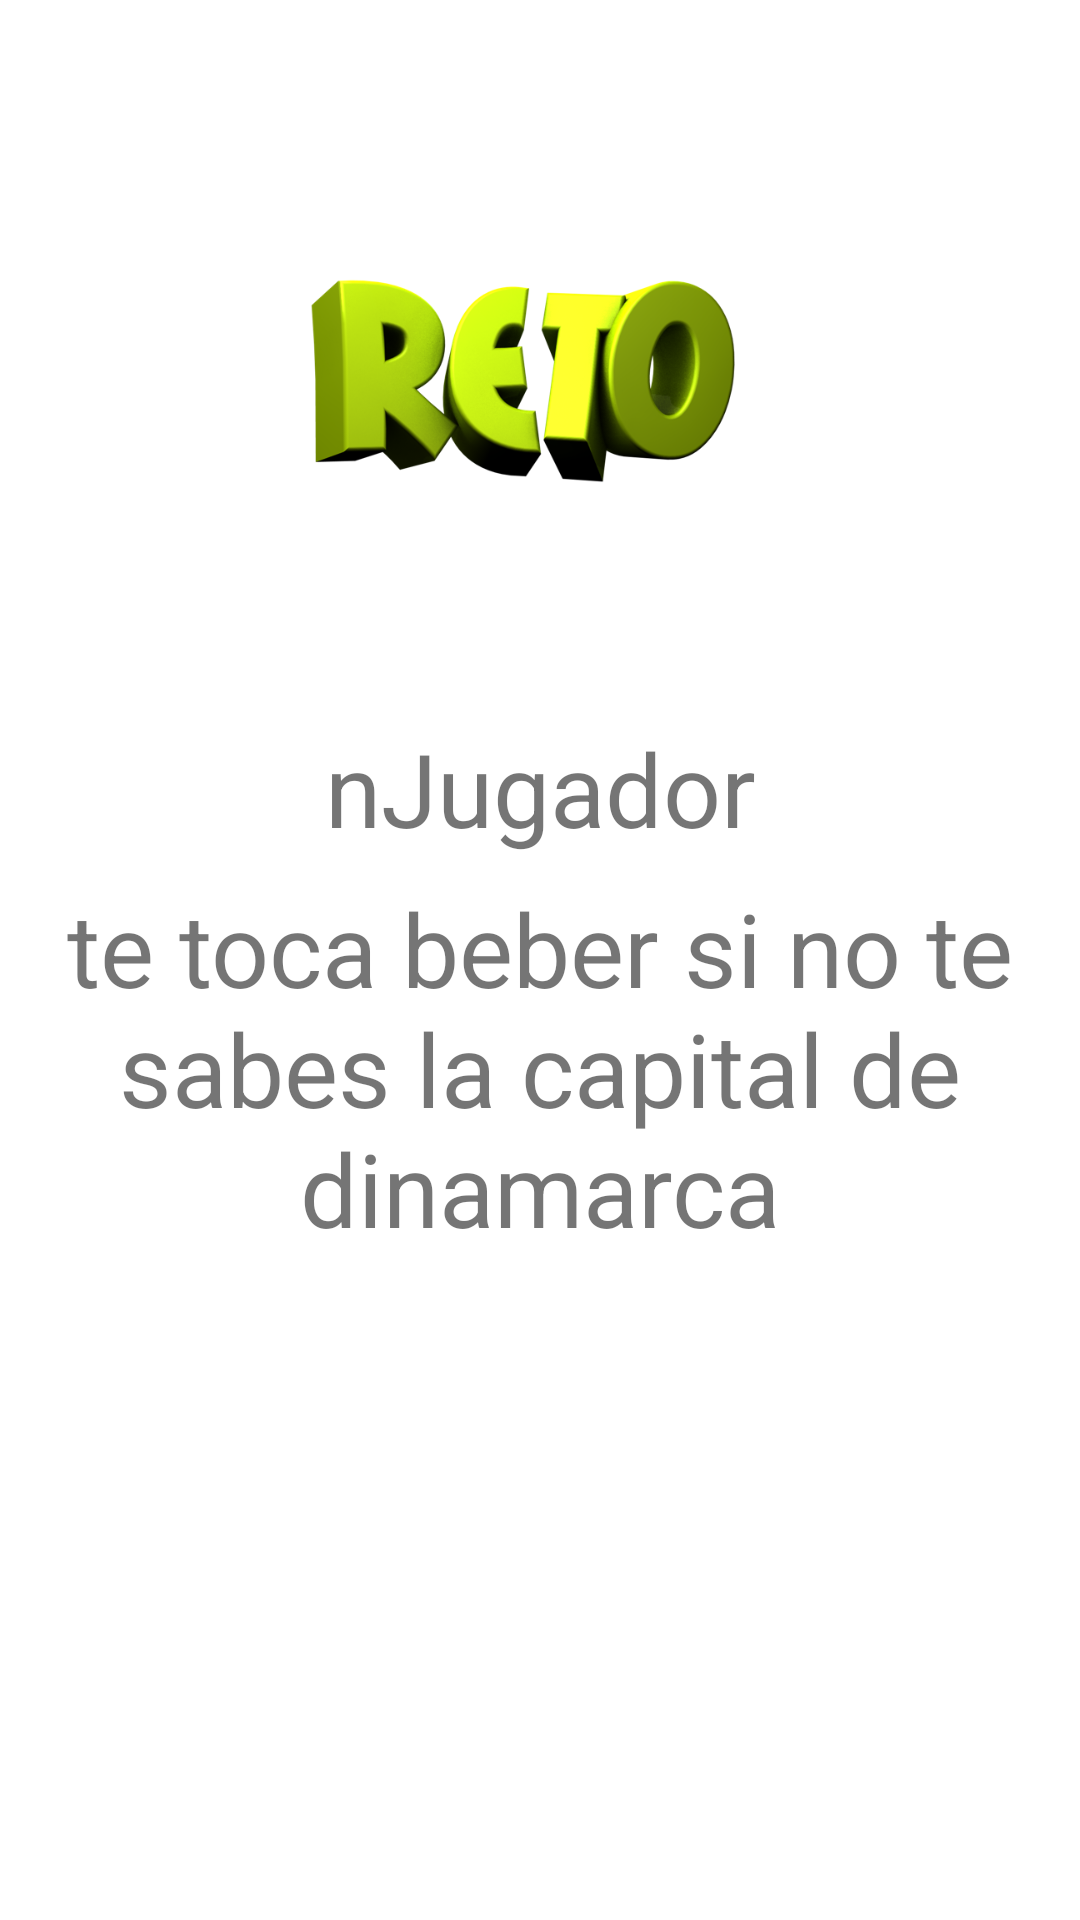

The Android layout XML behind this screen, and the referenced resources:
<!-- AndroidManifest.xml: application theme Theme.MyApplication -->
<!-- res/layout/activity_started_game.xml -->
<?xml version="1.0" encoding="utf-8"?>
<androidx.constraintlayout.widget.ConstraintLayout xmlns:android="http://schemas.android.com/apk/res/android"
    xmlns:app="http://schemas.android.com/apk/res-auto"
    xmlns:tools="http://schemas.android.com/tools"
    android:id="@+id/fondoRetos2"
    android:layout_width="match_parent"
    android:layout_height="match_parent"
    android:clickable="false"
    tools:context=".startedGame">

    <TextView
        android:id="@+id/nJugador"
        android:layout_width="wrap_content"
        android:layout_height="wrap_content"
        android:layout_marginTop="24dp"
        android:text="nJugador"
        android:textAlignment="center"
        android:textSize="34sp"
        app:layout_constraintEnd_toEndOf="parent"
        app:layout_constraintStart_toStartOf="parent"
        app:layout_constraintTop_toBottomOf="@+id/imageView2" />

    <TextView
        android:id="@+id/textoReto"
        android:layout_width="wrap_content"
        android:layout_height="wrap_content"
        android:layout_marginTop="8dp"
        android:text="te toca beber si no te sabes la capital de dinamarca"
        android:textAlignment="center"
        android:textSize="34sp"
        app:layout_constraintEnd_toEndOf="parent"
        app:layout_constraintStart_toStartOf="parent"
        app:layout_constraintTop_toBottomOf="@+id/nJugador" />

    <ImageView
        android:id="@+id/imageView2"
        android:layout_width="wrap_content"
        android:layout_height="200dp"
        android:layout_marginTop="16dp"
        app:layout_constraintEnd_toEndOf="parent"
        app:layout_constraintTop_toTopOf="parent"
        app:srcCompat="@drawable/reto" />
</androidx.constraintlayout.widget.ConstraintLayout>
<!-- resources referenced by this layout -->
<resources>
  <!-- drawable reto: png bitmap (drawable, 110464 bytes) -->
  <style name="Theme.MyApplication" parent="Theme.MaterialComponents.DayNight.NoActionBar">
          
          <item name="colorPrimary">#1477ff</item>
          <item name="colorPrimaryVariant">#1477ff</item>
          <item name="colorOnPrimary">@color/white</item>
          
          <item name="colorSecondary">@color/teal_200</item>
          <item name="colorSecondaryVariant">@color/teal_700</item>
          <item name="colorOnSecondary">@color/black</item>
          
          <item name="android:statusBarColor">?attr/colorPrimaryVariant</item>
          
      </style>
  <!-- not gathered from this repository: default colours our renderer supplied (Android Studio template values) -->
  <color name="teal_200">#FF03DAC5</color>
  <color name="teal_700">#FF018786</color>
  <color name="black">#FF000000</color>
  <color name="white">#FFFFFFFF</color>
</resources>
